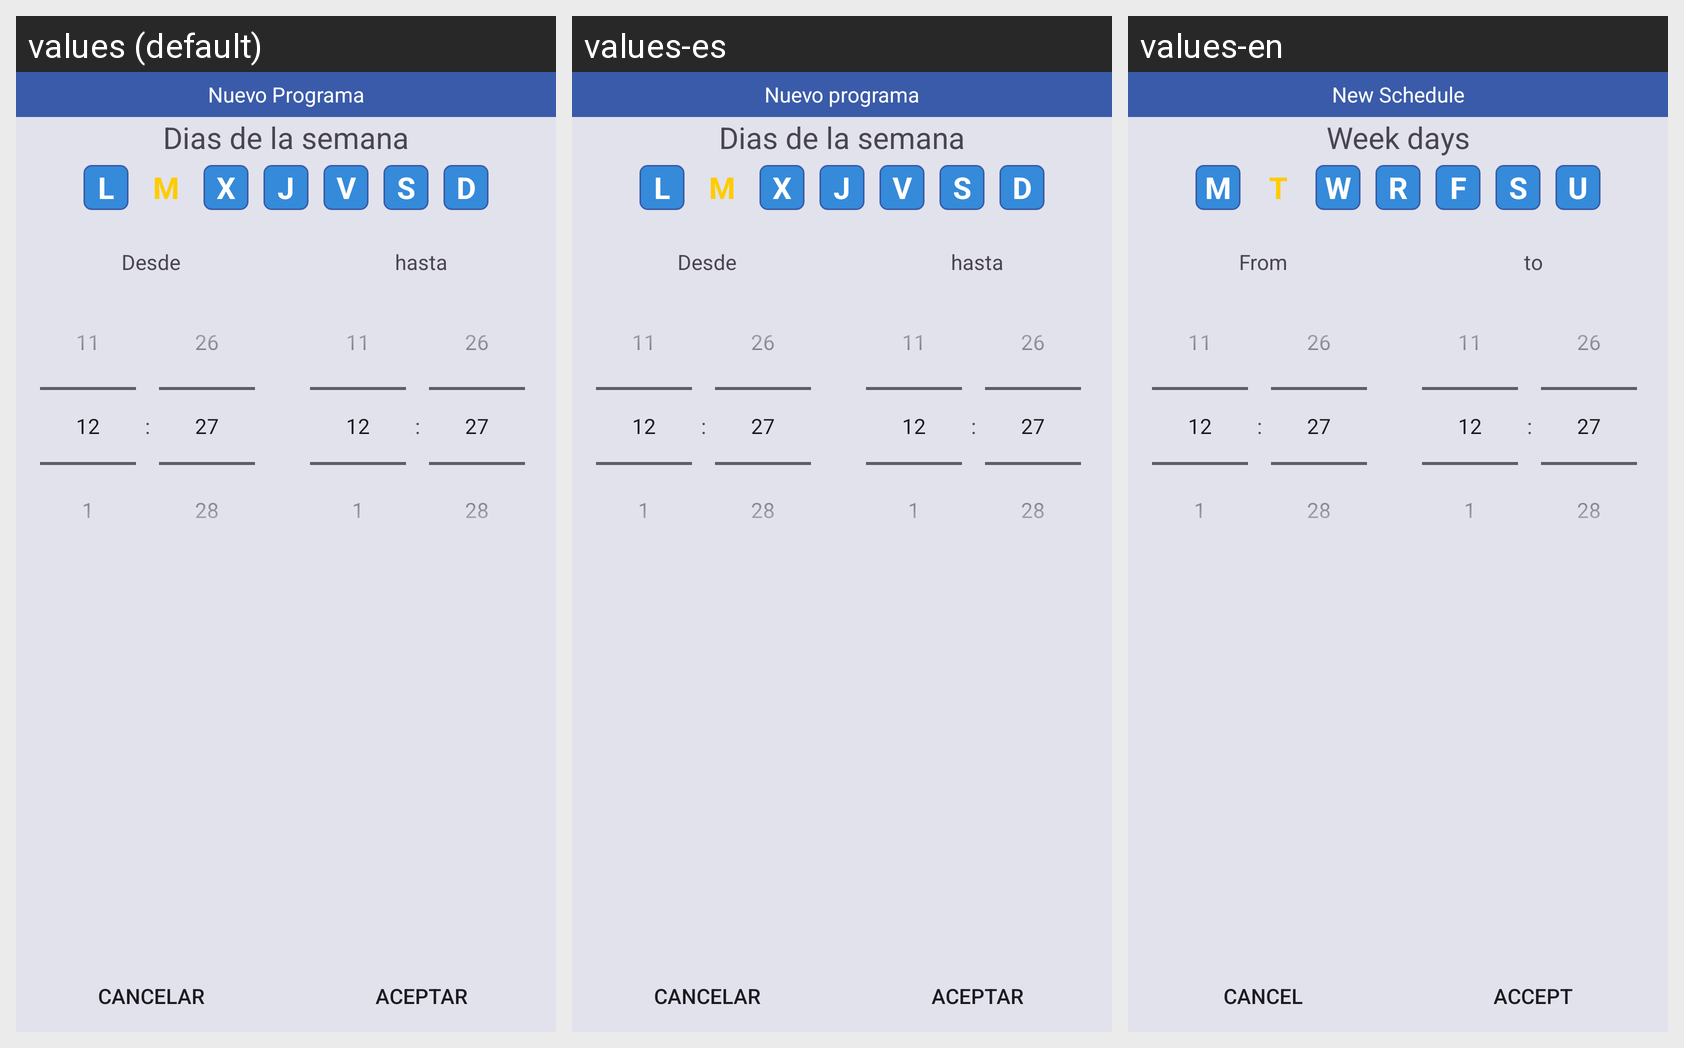

Locale-by-locale string values for the Android screen shown in this grid:
Android screen res/layout/fragment_action_switch_schedule.xml rendered under 3 locales, left to right: values (default), values-es, values-en. Device: Nexus 5 (rendered at 1080×1920; each locale shown at half size, 540×960, under a caption strip naming it); theme Theme.MyHomeIot.
Strings drawn on this screen, with the default value and each locale's value (text and hints the layout hard-codes, and strings that could not be matched under every locale, appear in the picture but are not listed):

new_schedule
  values: Nuevo Programa
  values-es: Nuevo programa
  values-en: New Schedule

week_days
  values: Dias de la semana
  values-es: Dias de la semana
  values-en: Week days

from
  values: Desde
  values-es: Desde
  values-en: From

to
  values: hasta
  values-es: hasta
  values-en: to

cancel
  values: Cancelar
  values-es: Cancelar
  values-en: Cancel

button_ok
  values: Aceptar
  values-es: Aceptar
  values-en: Accept

abrev_monday
  values: L
  values-es: L
  values-en: M

abrev_tuesday
  values: M
  values-es: M
  values-en: T

abrev_wednesday
  values: X
  values-es: X
  values-en: W

abrev_thursday
  values: J
  values-es: J
  values-en: R

abrev_friday
  values: V
  values-es: V
  values-en: F

abrev_saturday
  values: S
  values-es: S
  values-en: S

abrev_sunday
  values: D
  values-es: D
  values-en: U
